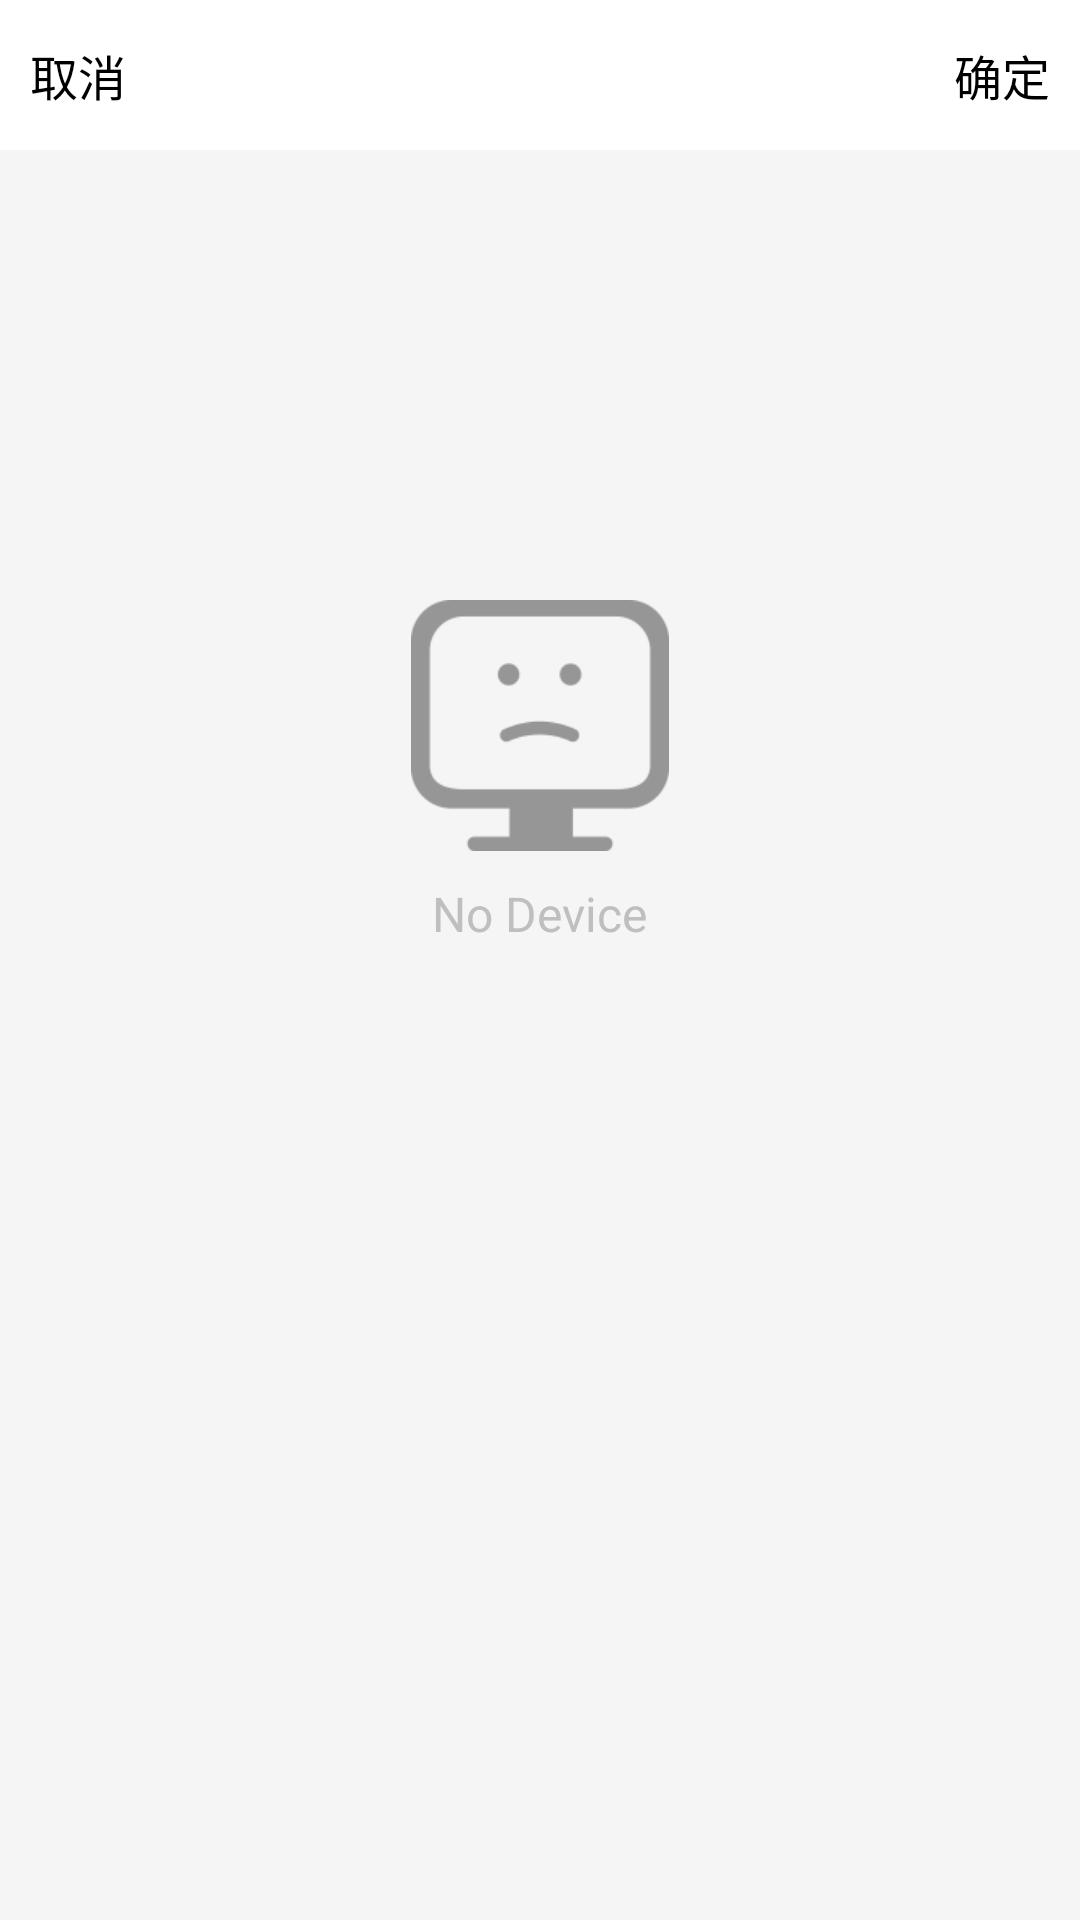

This screen was rendered from an Android layout file. Write that file and the resources it references.
<!-- AndroidManifest.xml: application theme AppTheme -->
<!-- res/layout/activity_bluetooth_device_list.xml -->
<?xml version="1.0" encoding="utf-8"?>
<RelativeLayout xmlns:android="http://schemas.android.com/apk/res/android"
    android:layout_width="match_parent"
    android:layout_height="match_parent"
    android:background="@color/white"
    android:fitsSystemWindows="true">

    <RelativeLayout
        android:id="@+id/title_bar"
        android:layout_width="match_parent"
        android:layout_height="50dp"
        android:paddingLeft="10dp"
        android:paddingRight="10dp"
        android:background="@color/white"
        >
        <TextView 
            android:id="@+id/cancel"
            android:layout_width="wrap_content"
            android:layout_height="match_parent"
            android:layout_alignParentLeft="true"
            android:textColor="@android:color/black"
            android:textSize="16sp"
            android:text="取消"
            android:gravity="center"
            />
        <TextView 
            android:id="@+id/confirm"
            android:layout_width="wrap_content"
            android:layout_height="match_parent"
            android:layout_alignParentRight="true"   
            android:textColor="@android:color/black"
            android:textSize="16sp"
            android:text="确定"
            android:gravity="center"
            />
        
    </RelativeLayout>
    <RelativeLayout
        android:layout_width="match_parent"
        android:layout_height="match_parent"
        android:layout_below="@id/title_bar"
        android:background="@color/color_main_back"
        >
        <ListView
            android:layout_marginTop="2dp"
            android:background="@color/white"
            android:id="@+id/device_list"
            android:layout_width="match_parent"
            android:layout_height="wrap_content"
            />

        <LinearLayout
            android:id="@+id/empty_view"
            android:layout_width="wrap_content"
            android:layout_height="wrap_content"
            android:orientation="vertical"
            android:layout_centerHorizontal="true"
            android:gravity="center_horizontal"
            android:layout_marginTop="150dp"
            >
            <ImageView
                android:layout_width="wrap_content"
                android:layout_height="wrap_content"
                android:src="@drawable/icon_no_data"
                />

            <TextView
                android:layout_width="wrap_content"
                android:layout_height="wrap_content"
                android:textSize="16sp"
                android:textColor="@color/color_little_gray"
                android:text="No Device"
                android:layout_marginTop="10dp"
                />

        </LinearLayout>
    </RelativeLayout>
    


</RelativeLayout>
<!-- resources referenced by this layout -->
<resources>
  <color name="color_little_gray">#BFBFBF</color>
  <color name="color_main_back">#F5F5F5</color>
  <color name="white">#FFFFFF</color>
  <!-- drawable icon_no_data: png bitmap (drawable-xhdpi, 20441 bytes) -->
  <style name="AppTheme" parent="Theme.AppCompat.Light.DarkActionBar">
          
          <item name="colorPrimary">@color/colorPrimary</item>
          <item name="colorPrimaryDark">@color/colorPrimaryDark</item>
          <item name="colorAccent">@color/colorAccent</item>
      </style>
  <color name="colorPrimary">#3F51B5</color>
  <color name="colorPrimaryDark">#303F9F</color>
  <color name="colorAccent">#FF4081</color>
</resources>
